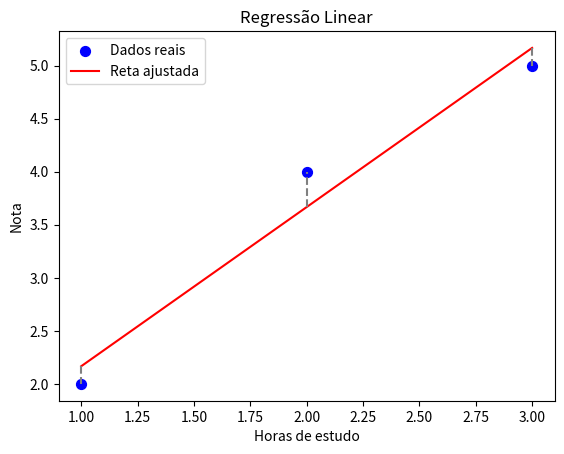

Generate this figure with matplotlib:
import numpy as np 
import matplotlib.pyplot as plt 

x = np.array([1, 2, 3])
y = np.array([2, 4, 5])

x_mean = np.mean(x)
y_mean = np.mean(y)

# Esse é o funcionamento da fórmula de covariância e variança.
cov_xy = np.mean((x - x_mean) * (y - y_mean))  # Covariância x,y.
var_x = np.mean((x - x_mean)**2)              # Variância de x.

# Ambas servem para descobrir o valor do coeficiente angular na reta de regressão simples.
a = cov_xy / var_x 

# Para descobrir b é o coeficiente. 
b = y_mean - (a * x_mean)

print("Inclinação (a):",a)
print("Intercepto (b):", b)

# Dessa forma estou obtendo todas as previsões de acordo com a fórmula da regressão linear.
y_pred = a * x + b 
print(y_pred)

plt.scatter(x,y, s = 50, color = "blue", label = "Dados reais")
plt.plot(x,y_pred, color = "red", label = "Reta ajustada")

# Podemos mostrar os erros (linhas verticais).
# Utilizamos o for, pois cada vline representa uma marcação tracedajada(dashed), ymin até ymax. 
for xi, yi, ypi in zip(x, y, y_pred):
    plt.vlines(xi, ypi, yi, colors="gray", linestyles="dashed")

# Nomear os eixos ()
plt.xlabel("Horas de estudo")
plt.ylabel("Nota")

# Preciso usar para executar legendas (label) e gráfico geral.
plt.title("Regressão Linear")
plt.legend()
plt.show()
